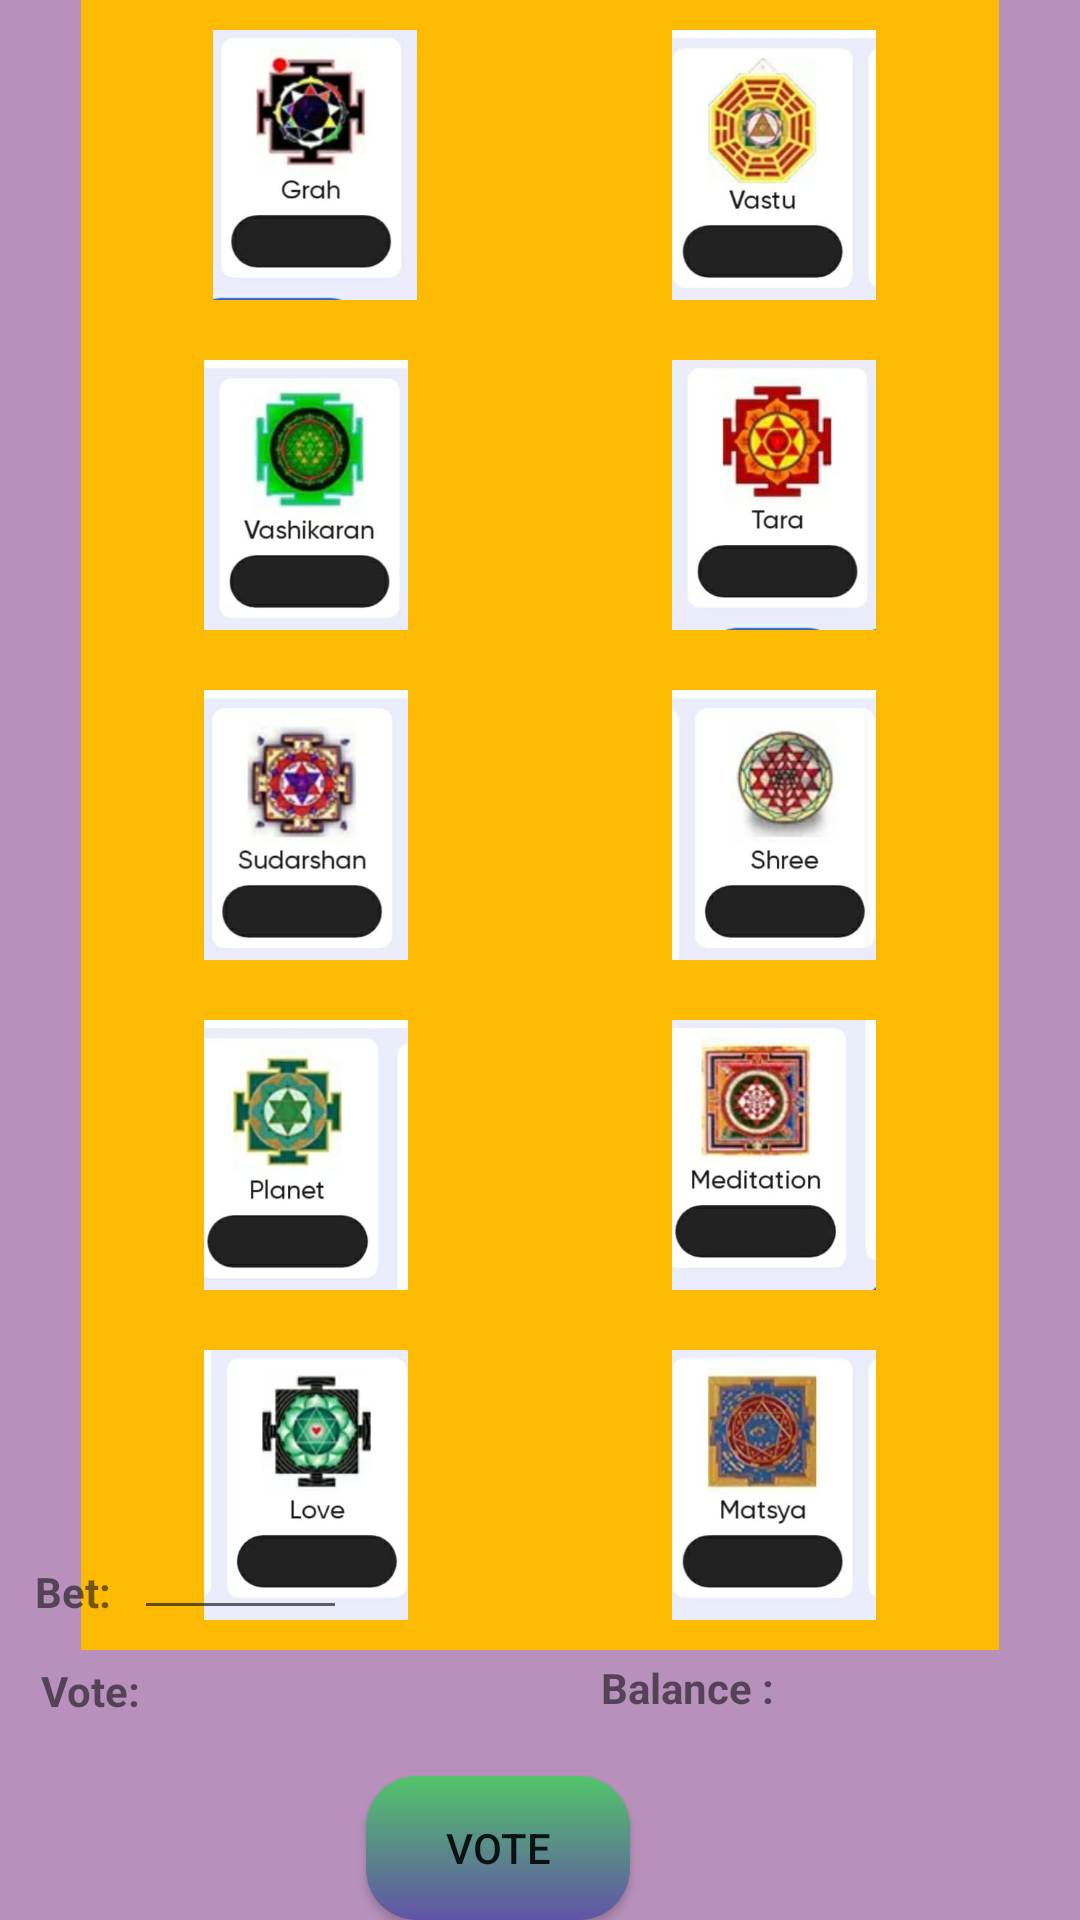

Layout XML and referenced resources for this Android screen:
<!-- AndroidManifest.xml: application theme Theme.FirebaseTest -->
<!-- res/layout/activity_player.xml -->
<?xml version="1.0" encoding="utf-8"?>
<androidx.constraintlayout.widget.ConstraintLayout xmlns:android="http://schemas.android.com/apk/res/android"
    xmlns:app="http://schemas.android.com/apk/res-auto"
    xmlns:tools="http://schemas.android.com/tools"
    android:layout_width="match_parent"
    android:layout_height="match_parent"
    android:background="#B791BB"
    tools:context=".PlayerActivity">

    <TextView
        android:id="@+id/pname"
        android:layout_width="wrap_content"
        android:layout_height="27dp"
        android:layout_marginEnd="13dp"
        android:layout_marginBottom="10dp"
        android:text="Name :"
        android:textStyle="bold
"
        app:layout_constraintBottom_toTopOf="@+id/votetv"
        app:layout_constraintEnd_toEndOf="parent"
        app:layout_constraintHorizontal_bias="0.614"
        app:layout_constraintStart_toEndOf="@+id/textView4"
        app:layout_constraintTop_toBottomOf="@+id/pid"
        tools:ignore="MissingConstraints" />

    <TextView
        android:id="@+id/balanceid"
        android:layout_width="wrap_content"
        android:layout_height="19dp"
        android:layout_marginTop="68dp"
        android:layout_marginEnd="16dp"
        android:layout_marginBottom="68dp"
        android:text="Balance :"
        android:textStyle="bold"
        app:layout_constraintBottom_toBottomOf="parent"
        app:layout_constraintEnd_toEndOf="parent"
        app:layout_constraintHorizontal_bias="0.628"
        app:layout_constraintStart_toEndOf="@+id/votetv"
        app:layout_constraintTop_toTopOf="@+id/pid"
        app:layout_constraintVertical_bias="1.0"
        tools:ignore="MissingConstraints" />

    <TextView
        android:id="@+id/pid"
        android:layout_width="wrap_content"
        android:layout_height="0dp"
        android:layout_marginStart="232dp"
        android:layout_marginBottom="17dp"
        android:text="ID :"
        android:textStyle="bold"
        app:layout_constraintBottom_toTopOf="@+id/pname"
        app:layout_constraintStart_toStartOf="parent"
        app:layout_constraintTop_toBottomOf="@+id/gridLayout"
        tools:ignore="MissingConstraints" />

    <TextView
        android:id="@+id/sesid"
        android:layout_width="wrap_content"
        android:layout_height="0dp"
        android:layout_marginEnd="324dp"
        android:text="Session ID:"
        android:textStyle="bold"
        app:layout_constraintBottom_toBottomOf="@+id/pid"
        app:layout_constraintEnd_toEndOf="parent"
        app:layout_constraintTop_toTopOf="@+id/pid"
        app:layout_constraintVertical_bias="0.0"
        tools:ignore="MissingConstraints" />

    <GridLayout
        android:id="@+id/gridLayout"
        android:layout_width="wrap_content"
        android:layout_height="wrap_content"
        android:layout_marginBottom="27dp"
        android:background="@color/white"
        android:backgroundTint="#fcba03"
        android:columnCount="2"
        android:rowCount="5"
        app:layout_constraintBottom_toTopOf="@+id/pid"
        app:layout_constraintEnd_toEndOf="parent"
        app:layout_constraintStart_toStartOf="parent"
        app:layout_constraintTop_toTopOf="parent"
        tools:context=".MainActivity"
        tools:ignore="MissingConstraints">

        <ImageView
android:onClick="setVote"
            android:layout_width="136dp"
            android:layout_height="90dp"
            android:layout_row="0"
            android:layout_column="0"
            android:layout_margin="10dp"
            android:src="@drawable/grah" />

        <ImageView
            android:onClick="setVote"
            android:layout_width="130dp"
            android:layout_height="90dp"
            android:layout_margin="10dp"
            android:src="@drawable/vastu" />

        <ImageView
            android:onClick="setVote"
            android:layout_width="130dp"
            android:layout_height="90dp"
            android:layout_margin="10dp"
            android:src="@drawable/vashikaran" />

        <ImageView
            android:onClick="setVote"
            android:layout_width="130dp"
            android:layout_height="90dp"
            android:layout_margin="10dp"
            android:src="@drawable/tara" />

        <ImageView
            android:onClick="setVote"
            android:layout_width="130dp"
            android:layout_height="90dp"
            android:layout_margin="10dp"
            android:src="@drawable/sudarshan" />

        <ImageView
            android:onClick="setVote"
            android:layout_width="130dp"
            android:layout_height="90dp"
            android:layout_margin="10dp"
            android:src="@drawable/shree" />

        <ImageView
            android:onClick="setVote"
            android:layout_width="130dp"
            android:layout_height="90dp"
            android:layout_margin="10dp"
            android:src="@drawable/planet" />

        <ImageView
            android:onClick="setVote"
            android:layout_width="130dp"
            android:layout_height="90dp"
            android:layout_margin="10dp"
            android:src="@drawable/meditation" />

        <ImageView
            android:onClick="setVote"
            android:layout_width="130dp"
            android:layout_height="90dp"
            android:layout_margin="10dp"
            android:src="@drawable/love" />

        <ImageView
            android:onClick="setVote"
            android:layout_width="130dp"
            android:layout_height="90dp"
            android:layout_margin="10dp"
            android:src="@drawable/matsya" />
    </GridLayout>

    <TextView
        android:id="@+id/textView4"
        android:layout_width="wrap_content"
        android:layout_height="23dp"
        android:layout_marginStart="2dp"
        android:layout_marginEnd="224dp"
        android:layout_marginBottom="96dp"
        android:text="Bet:"
        android:textStyle="bold"
        app:layout_constraintBottom_toBottomOf="parent"
        app:layout_constraintEnd_toEndOf="parent"
        app:layout_constraintHorizontal_bias="0.088"
        app:layout_constraintStart_toStartOf="parent" />

    <EditText
        android:id="@+id/bettv"
        android:layout_width="71dp"
        android:layout_height="26dp"
        android:ems="10"
        android:inputType="number"
        android:minHeight="48dp"
        app:layout_constraintBottom_toBottomOf="parent"
        app:layout_constraintEnd_toEndOf="parent"
        app:layout_constraintHorizontal_bias="0.155"
        app:layout_constraintStart_toStartOf="parent"
        app:layout_constraintTop_toBottomOf="@+id/pid"
        app:layout_constraintVertical_bias="0.151"
        tools:ignore="SpeakableTextPresentCheck" />

    <TextView
        android:id="@+id/votetv"
        android:layout_width="41dp"
        android:layout_height="18dp"
        android:layout_marginBottom="68dp"
        android:text="Vote:"
        android:textStyle="bold"
        app:layout_constraintBottom_toBottomOf="parent"
        app:layout_constraintEnd_toEndOf="parent"
        app:layout_constraintHorizontal_bias="0.043"
        app:layout_constraintStart_toStartOf="parent"
        app:layout_constraintTop_toBottomOf="@+id/pname"
        tools:ignore="MissingConstraints" />

    <Button
        android:id="@+id/votebtn"
        android:layout_width="wrap_content"
        android:layout_height="wrap_content"
        android:background="@drawable/votebtn"
        android:hapticFeedbackEnabled="true"
        android:onClick="RegisterVote"
        android:text="Vote"
        app:layout_constraintBottom_toBottomOf="parent"
        app:layout_constraintEnd_toEndOf="parent"
        app:layout_constraintHorizontal_bias="0.448"
        app:layout_constraintStart_toStartOf="parent" />

</androidx.constraintlayout.widget.ConstraintLayout>
<!-- resources referenced by this layout -->
<resources>
  <!-- drawable grah: jpeg bitmap (drawable, 14728 bytes) -->
  <!-- drawable love: jpeg bitmap (drawable, 14241 bytes) -->
  <!-- drawable matsya: jpeg bitmap (drawable, 16717 bytes) -->
  <!-- drawable meditation: jpeg bitmap (drawable, 18013 bytes) -->
  <!-- drawable planet: jpeg bitmap (drawable, 13395 bytes) -->
  <!-- drawable shree: jpeg bitmap (drawable, 12054 bytes) -->
  <!-- drawable sudarshan: jpeg bitmap (drawable, 14456 bytes) -->
  <!-- drawable tara: jpeg bitmap (drawable, 15083 bytes) -->
  <!-- drawable vashikaran: jpeg bitmap (drawable, 13992 bytes) -->
  <!-- drawable vastu: jpeg bitmap (drawable, 15047 bytes) -->
  <!-- drawable votebtn (drawable) -->
  <?xml version="1.0" encoding="utf-8"?>
  <shape xmlns:android="http://schemas.android.com/apk/res/android">
  
      <gradient android:startColor="#52C46B"
          android:endColor="#6153A6"
      android:angle="35"/>
  
      <corners android:radius="17dp"/>
  </shape>
  <style name="Theme.FirebaseTest" parent="Theme.MaterialComponents.DayNight.DarkActionBar">
          
          <item name="colorPrimary">@color/purple_500</item>
          <item name="colorPrimaryVariant">@color/purple_700</item>
          <item name="colorOnPrimary">@color/white</item>
          
          <item name="colorSecondary">@color/teal_200</item>
          <item name="colorSecondaryVariant">@color/teal_700</item>
          <item name="colorOnSecondary">@color/black</item>
          
          <item name="android:statusBarColor" tools:targetApi="l">?attr/colorPrimaryVariant</item>
          
      </style>
  <!-- not gathered from this repository: default colours our renderer supplied (Android Studio template values) -->
  <color name="purple_500">#FF6200EE</color>
  <color name="purple_700">#FF3700B3</color>
  <color name="teal_200">#FF03DAC5</color>
  <color name="teal_700">#FF018786</color>
  <color name="black">#FF000000</color>
  <color name="white">#FFFFFFFF</color>
</resources>
